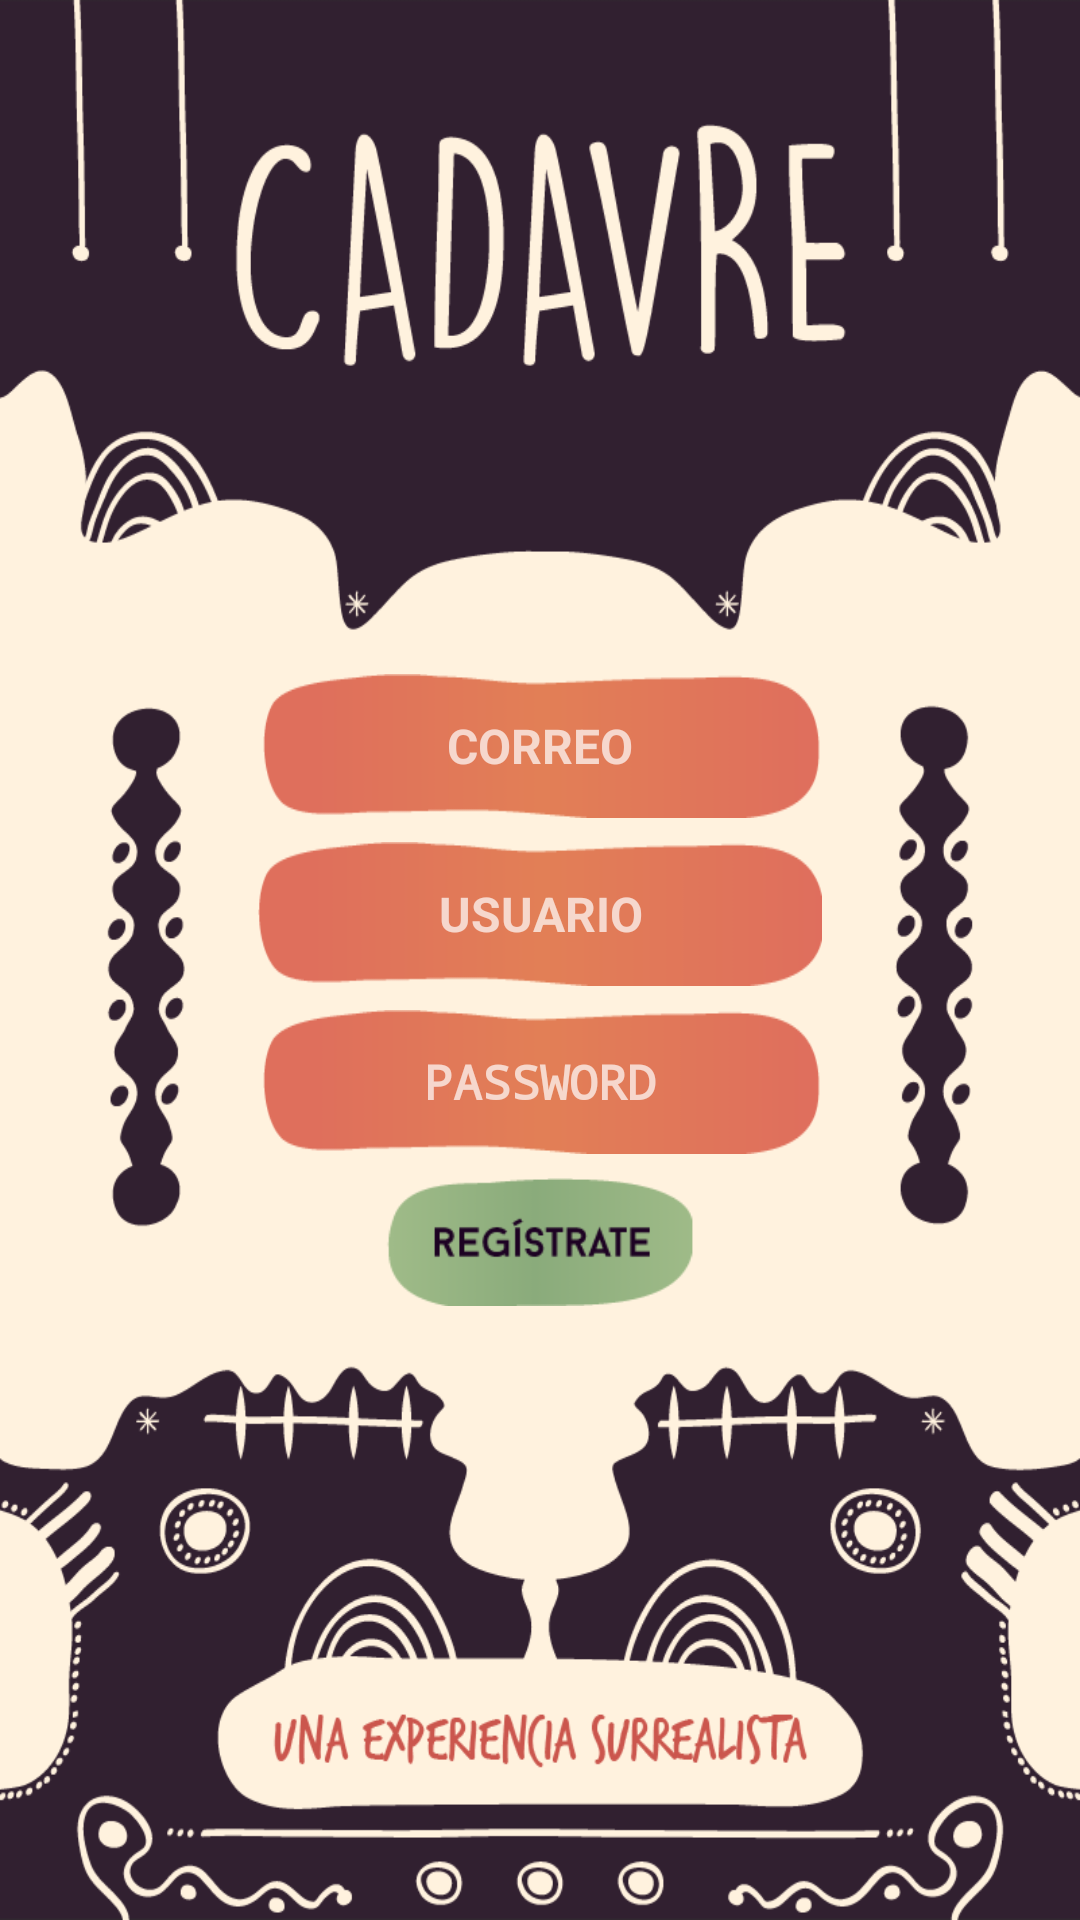

Layout XML and referenced resources for this Android screen:
<!-- AndroidManifest.xml: application theme AppTheme -->
<!-- res/layout/activity_sign_up.xml -->
<RelativeLayout
    xmlns:android="http://schemas.android.com/apk/res/android"
    xmlns:tools="http://schemas.android.com/tools"
    android:layout_width="match_parent"
    android:layout_height="match_parent"
    tools:context="com.example.usuario.myapplication.SignUpActivity"
    >

<LinearLayout
    android:layout_width="match_parent"
    android:layout_height="match_parent"
    android:background="@drawable/inicio_01"
    android:orientation="horizontal"
    >

    <View
        android:layout_width="1dp"
        android:layout_height="wrap_content"
        android:layout_weight="1"></View>

    <LinearLayout  android:layout_width="1dp"
        android:layout_height="wrap_content"
        android:orientation="vertical"
        android:layout_gravity="center"
        android:gravity="center"
        android:layout_marginTop="10dp"
        android:layout_weight="2.2" >


        <EditText
            android:layout_width="match_parent"
            android:layout_height="48dp"
            android:id="@+id/editTextCorreoR"
            android:hint="CORREO"
            android:padding="10dp"
            android:background="@drawable/selector_pass"
            style="@style/editTextsExtended"
            android:layout_marginBottom="8dp"
            />
        <EditText
            android:layout_width="match_parent"
            android:layout_height="48dp"
            android:id="@+id/editTextUsuarioR"
            android:text=""
            android:background="@drawable/selector_usuario"
            android:hint="USUARIO"
            android:padding="10dp"
            android:layout_marginBottom="8dp"
            style="@style/editTexts"
            />

        <EditText
            android:layout_width="match_parent"
            android:layout_height="48dp"
            android:inputType="textPassword"
            android:id="@+id/textPassword"
            android:text=""
            android:background="@drawable/selector_pass"
            android:hint="PASSWORD"
            android:padding="10dp"
            android:layout_marginBottom="8dp"
            style="@style/editTextsExtended"
            />

            <ImageButton
                android:layout_width="match_parent"
                android:layout_height="wrap_content"
                android:adjustViewBounds="true"
                android:scaleType="fitEnd"
                android:background="@null"
                android:src="@drawable/btn_registro_reg"
                android:id="@+id/btnRegistrar"
                android:onClick="onRegistrar"
                />


    </LinearLayout>

    <View
        android:layout_width="1dp"
        android:layout_height="wrap_content"
        android:layout_weight="1"></View>

</LinearLayout>
</RelativeLayout>
<!-- resources referenced by this layout -->
<resources>
  <!-- drawable inicio_01: png bitmap (drawable, 78449 bytes) -->
  <!-- drawable selector_pass (drawable) -->
  <?xml version="1.0" encoding="utf-8"?>
  <selector xmlns:android="http://schemas.android.com/apk/res/android">
      <item android:drawable="@drawable/btn_pass_press" android:state_selected="true"></item>
      <item android:drawable="@drawable/btn_pass_press" android:state_pressed="true"></item>
      <item android:drawable="@drawable/btn_usuario_pressed" android:state_focused="true"></item>
      <item android:drawable="@drawable/btn_pass"></item>
  </selector>
  <!-- drawable selector_usuario (drawable) -->
  <?xml version="1.0" encoding="utf-8"?>
  <selector xmlns:android="http://schemas.android.com/apk/res/android">
      <item android:drawable="@drawable/btn_usuario_pressed" android:state_selected="true"></item>
      <item android:drawable="@drawable/btn_usuario_pressed" android:state_pressed="true"></item>
      <item android:drawable="@drawable/btn_pass_press" android:state_focused="true"></item>
      <item android:drawable="@drawable/btn_usuario"></item>
  </selector>
  <style name="editTexts">
          <item name="android:inputType">textCapCharacters</item>
          <item name="android:textStyle">bold</item>
          <item name="android:textColor">#ffffff</item>
          <item name="android:textSize">16sp</item>
          <item name="android:gravity">center</item>
          <item name="android:maxLength">30</item>
      </style>
  <style name="editTextsExtended" parent="editTexts">
          <item name="android:maxLength">120</item>
      </style>
  <style name="AppTheme" parent="AppTheme.Base">
          
          <item name="actionOverflowButtonStyle">@style/OverFlow</item>
          <item name="actionOverflowMenuStyle">@style/PopupMenu.MyStyle</item>
          <item name="textAppearanceLargePopupMenu">@style/myPopupMenuTextAppearanceSmall</item>
          <item name="textAppearanceSmallPopupMenu">@style/myPopupMenuTextAppearanceLarge</item>
      </style>
  <!-- drawable btn_pass: png bitmap (drawable, 2181 bytes) -->
  <!-- drawable btn_usuario: png bitmap (drawable, 2195 bytes) -->
  <style name="AppTheme.Base" parent="Theme.AppCompat.NoActionBar">
          
          <item name="colorPrimary">@color/primaryColor</item>
          <item name="colorPrimaryDark">@color/primaryColorDark</item>
          <item name="colorAccent">@color/accentColor</item>
          <item name="android:dropDownSelector">@drawable/selector_btn_more</item>
          <item name="android:dropDownHintAppearance">@drawable/selector_btn_more</item>
      </style>
  <style name="OverFlow" parent="@style/Widget.AppCompat.ActionButton.Overflow">
          <item name="android:src">@drawable/selector_btn_more</item>
      </style>
  <style name="PopupMenu.MyStyle" parent="Widget.AppCompat.PopupMenu">
          <item name="android:popupBackground">@color/fondo_popupitem</item>
          
      </style>
  <style name="myPopupMenuTextAppearanceSmall" parent="@style/TextAppearance.AppCompat.Light.Widget.PopupMenu.Small">
          <item name="android:textColor">@color/text_popupitem</item>
      </style>
  <style name="myPopupMenuTextAppearanceLarge" parent="@style/TextAppearance.AppCompat.Light.Widget.PopupMenu.Large">
          <item name="android:textColor">@color/text_popupitem</item>
      </style>
  <color name="primaryColor">#9A39BF</color>
  <color name="primaryColorDark">#9A39BF</color>
  <color name="accentColor">#ffeb3b</color>
  <!-- drawable selector_btn_more (drawable) -->
  <?xml version="1.0" encoding="utf-8"?>
  <selector xmlns:android="http://schemas.android.com/apk/res/android">
      <item android:drawable="@drawable/btn_more_press" android:state_pressed="true"></item>
      <item android:drawable="@drawable/btn_more_press" android:state_focused="true"></item>
      <item android:drawable="@drawable/btn_more"></item>
  </selector>
  <!-- drawable btn_more_press: png bitmap (drawable, 3254 bytes) -->
  <!-- drawable btn_more: png bitmap (drawable, 3316 bytes) -->
</resources>
